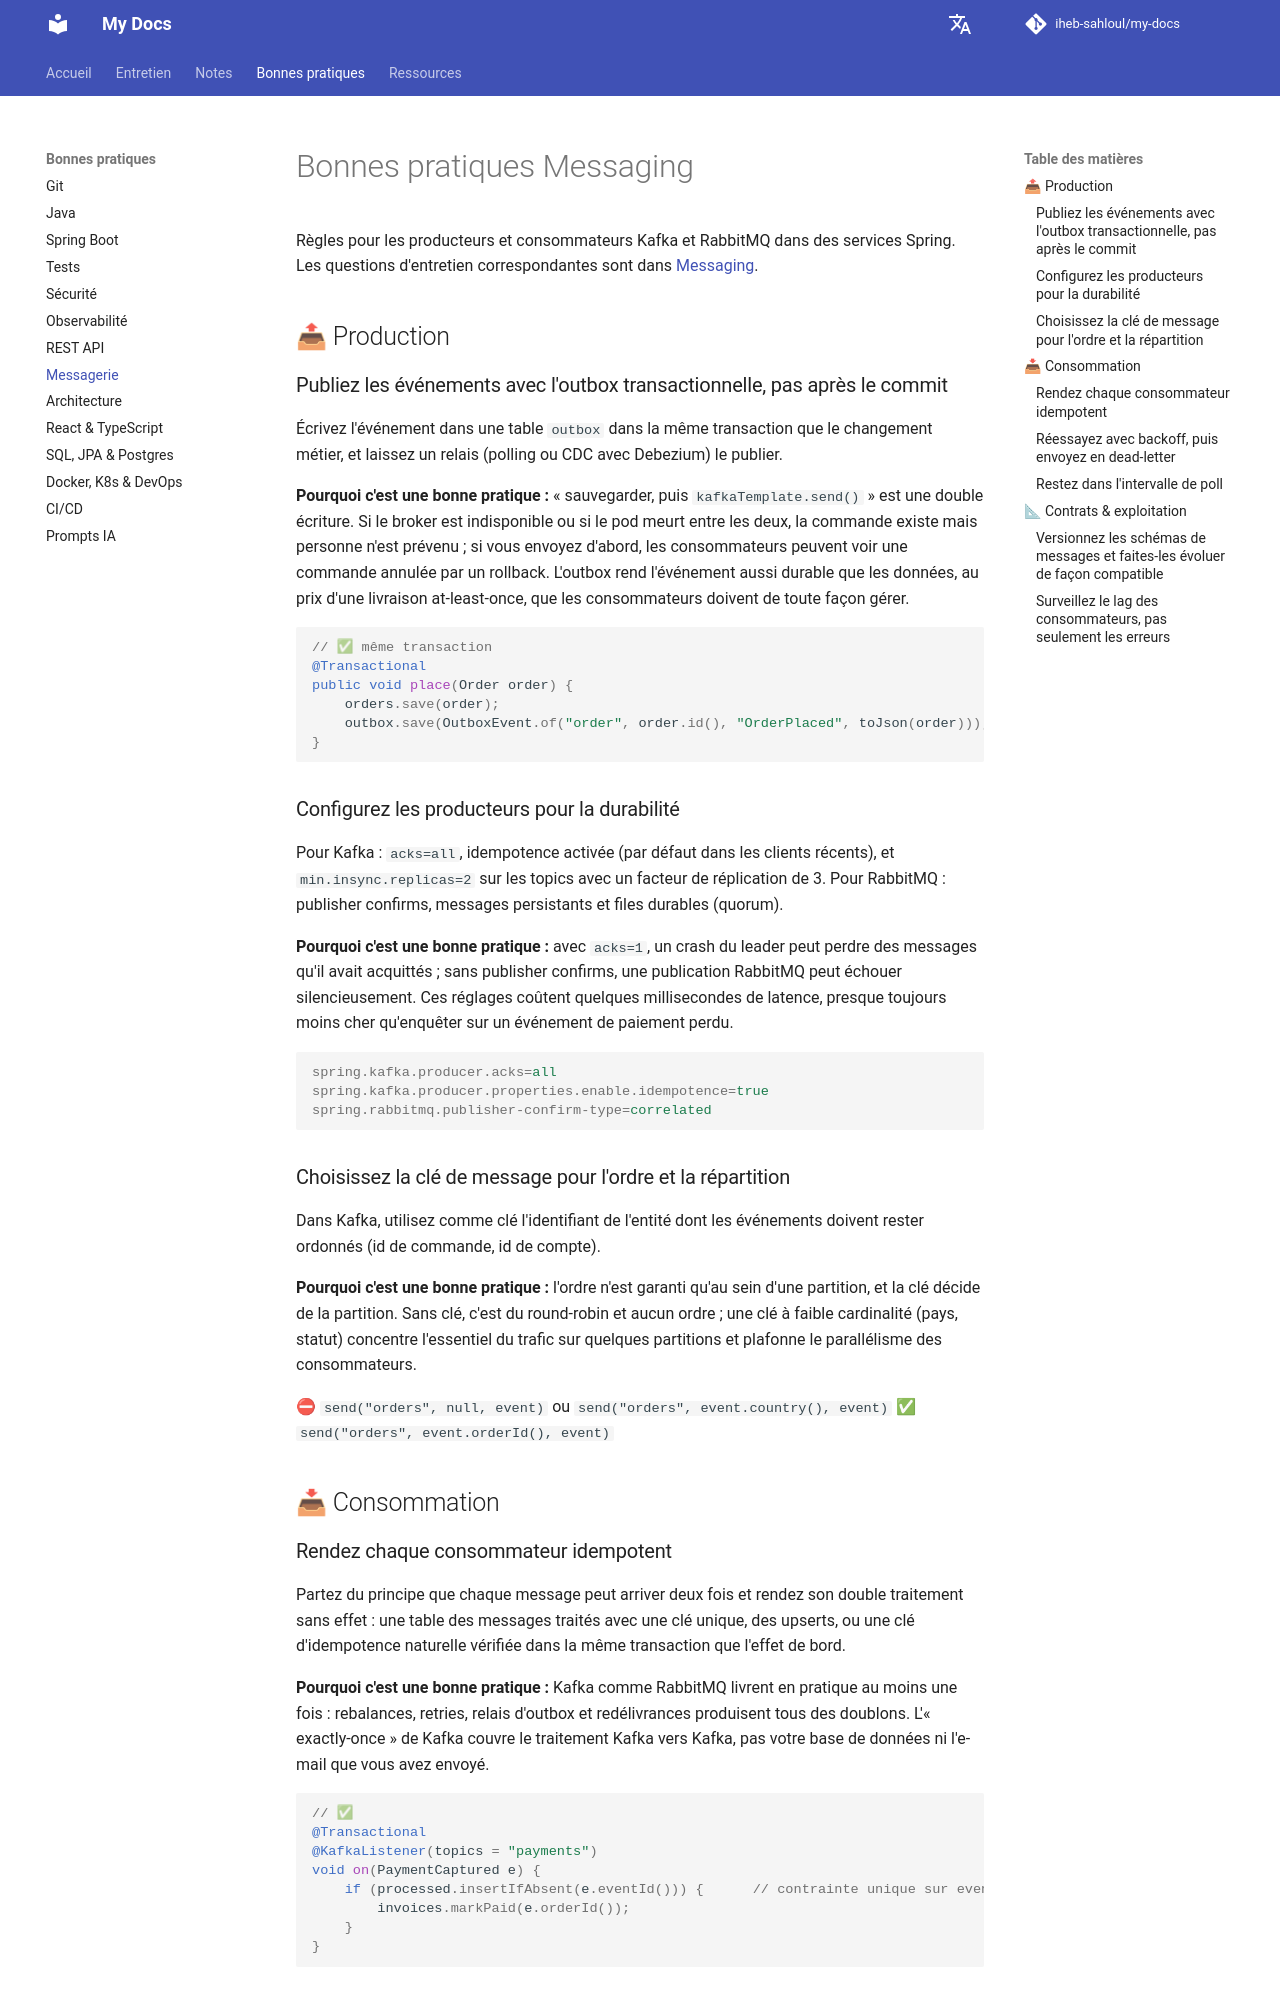

repository: iheb-sahloul/my-docs · page: fr/best-practices/messaging/index.html · generator: mkdocs

# Bonnes pratiques Messaging

Règles pour les producteurs et consommateurs Kafka et RabbitMQ dans des services Spring. Les questions d'entretien correspondantes sont dans [Messaging](../interviews/messaging-rabbitmq-kafka.md).

## 📤 Production

### Publiez les événements avec l'outbox transactionnelle, pas après le commit

Écrivez l'événement dans une table `outbox` dans la même transaction que le changement métier, et laissez un relais
(polling ou CDC avec Debezium) le publier.

**Pourquoi c'est une bonne pratique :** « sauvegarder, puis `kafkaTemplate.send()` » est une double écriture. Si le
broker est indisponible ou si le pod meurt entre les deux, la commande existe mais personne n'est prévenu ; si vous
envoyez d'abord, les consommateurs peuvent voir une commande annulée par un rollback. L'outbox rend l'événement aussi
durable que les données, au prix d'une livraison at-least-once, que les consommateurs doivent de toute façon gérer.

```java
// ✅ même transaction
@Transactional
public void place(Order order) {
    orders.save(order);
    outbox.save(OutboxEvent.of("order", order.id(), "OrderPlaced", toJson(order)));
}
```

### Configurez les producteurs pour la durabilité

Pour Kafka : `acks=all`, idempotence activée (par défaut dans les clients récents), et `min.insync.replicas=2` sur les
topics avec un facteur de réplication de 3. Pour RabbitMQ : publisher confirms, messages persistants et files durables
(quorum).

**Pourquoi c'est une bonne pratique :** avec `acks=1`, un crash du leader peut perdre des messages qu'il avait
acquittés ; sans publisher confirms, une publication RabbitMQ peut échouer silencieusement. Ces réglages coûtent
quelques millisecondes de latence, presque toujours moins cher qu'enquêter sur un événement de paiement perdu.

```properties
spring.kafka.producer.acks=all
spring.kafka.producer.properties.enable.idempotence=true
spring.rabbitmq.publisher-confirm-type=correlated
```

### Choisissez la clé de message pour l'ordre et la répartition

Dans Kafka, utilisez comme clé l'identifiant de l'entité dont les événements doivent rester ordonnés (id de commande,
id de compte).

**Pourquoi c'est une bonne pratique :** l'ordre n'est garanti qu'au sein d'une partition, et la clé décide de la
partition. Sans clé, c'est du round-robin et aucun ordre ; une clé à faible cardinalité (pays, statut) concentre
l'essentiel du trafic sur quelques partitions et plafonne le parallélisme des consommateurs.

⛔ `send("orders", null, event)` ou `send("orders", event.country(), event)`
✅ `send("orders", event.orderId(), event)`

## 📥 Consommation

### Rendez chaque consommateur idempotent

Partez du principe que chaque message peut arriver deux fois et rendez son double traitement sans effet : une table
des messages traités avec une clé unique, des upserts, ou une clé d'idempotence naturelle vérifiée dans la même
transaction que l'effet de bord.

**Pourquoi c'est une bonne pratique :** Kafka comme RabbitMQ livrent en pratique au moins une fois : rebalances,
retries, relais d'outbox et redélivrances produisent tous des doublons. L'« exactly-once » de Kafka couvre le
traitement Kafka vers Kafka, pas votre base de données ni l'e-mail que vous avez envoyé.

```java
// ✅
@Transactional
@KafkaListener(topics = "payments")
void on(PaymentCaptured e) {
    if (processed.insertIfAbsent(e.eventId())) {      // contrainte unique sur event_id
        invoices.markPaid(e.orderId());
    }
}
```
